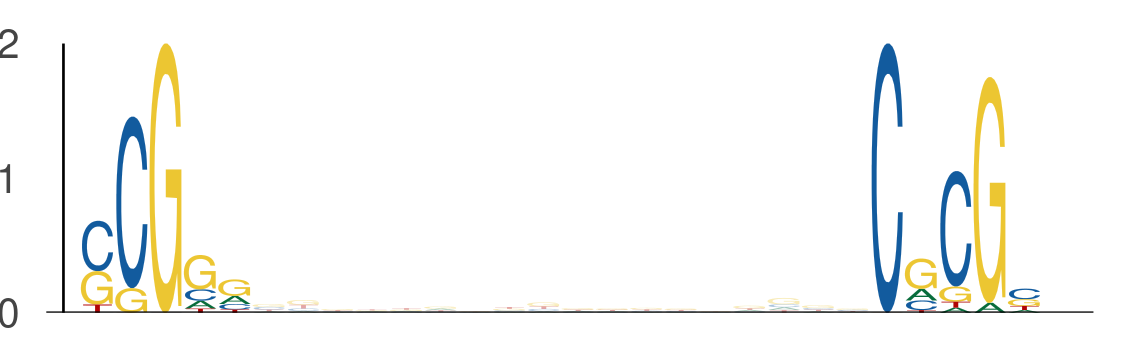

The file beside this chart, header and first rows:
seq_index, start_position, end_position, is_reversed_complement
4737, 42, 47, 0
4737, 65, 70, 0
7168, 33, 38, 0
7168, 56, 61, 0
435, 45, 50, 0
435, 68, 73, 0
1051, 43, 48, 0
1051, 66, 71, 0
4816, 24, 29, 0
4816, 47, 52, 0
5963, 35, 40, 0
5963, 58, 63, 0
794, 47, 52, 0
794, 70, 75, 0
2540, 13, 18, 0
2540, 36, 41, 0
7443, 40, 45, 0
7443, 63, 68, 0
4605, 19, 24, 0
4605, 42, 47, 0
1168, 29, 34, 0
1168, 52, 57, 0
3783, 11, 16, 0
3783, 34, 39, 0
2718, 15, 20, 0
2718, 38, 43, 0
6418, 35, 40, 0
6418, 58, 63, 0
3119, 33, 38, 0
3119, 56, 61, 0
88, 31, 36, 0
88, 54, 59, 0
3356, 32, 37, 0
3356, 55, 60, 0
3327, 42, 47, 0
3327, 65, 70, 0
7784, 7, 12, 0
7784, 30, 35, 0
1268, 32, 37, 0
1268, 55, 60, 0
5932, 39, 44, 0
5932, 62, 67, 0
6235, 6, 11, 0
6235, 29, 34, 0
4707, 20, 25, 0
4707, 43, 48, 0
5134, 30, 35, 0
5134, 53, 58, 0
3997, 9, 14, 0
3997, 32, 37, 0
4852, 44, 49, 0
4852, 67, 72, 0
3912, 32, 37, 0
3912, 55, 60, 0
129, 49, 54, 0
129, 72, 77, 0
5296, 20, 25, 0
5296, 43, 48, 0
3622, 51, 56, 0
3622, 74, 79, 0
... 276 more rows
